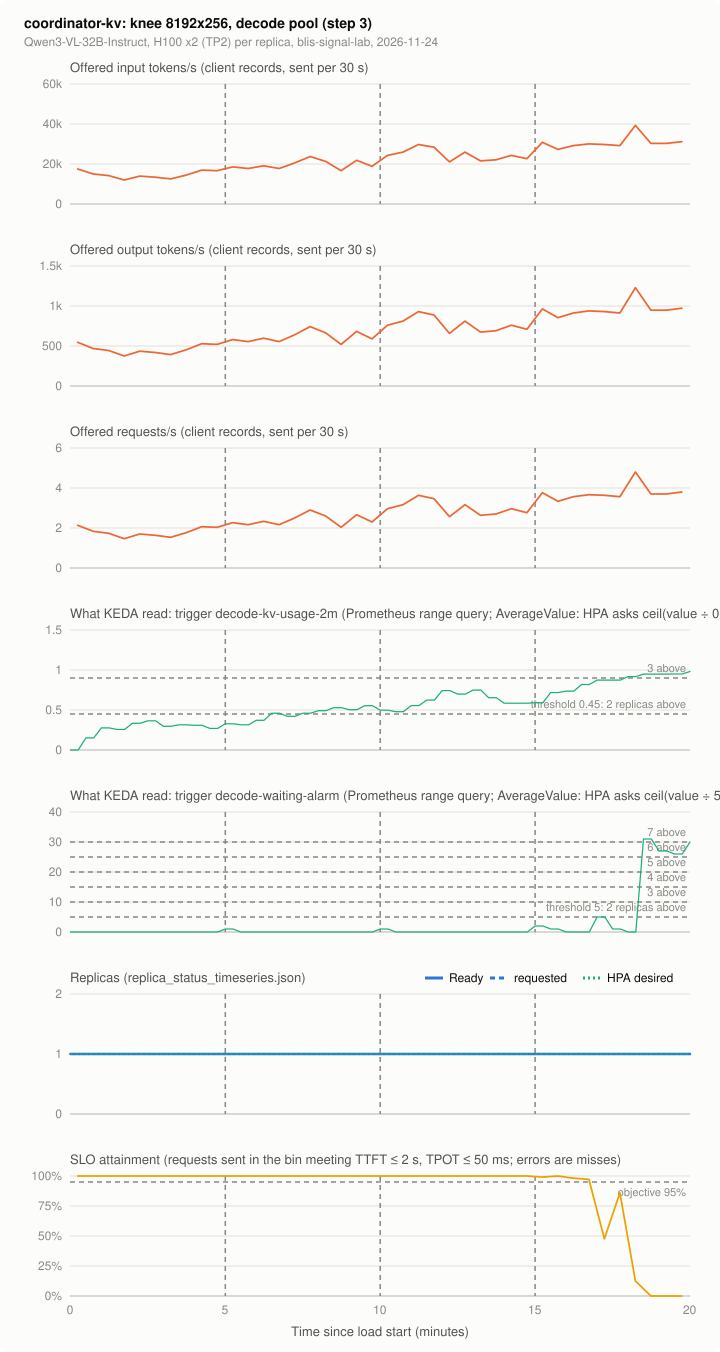

The data file committed next to this chart (first rows):
series, t_s, value, source
offered_in, 15.0, 17476, client records, sent per 30 s
offered_in, 45.0, 15019, client records, sent per 30 s
offered_in, 75.0, 14199, client records, sent per 30 s
offered_in, 105.0, 12015, client records, sent per 30 s
offered_in, 135.0, 13926, client records, sent per 30 s
offered_in, 165.0, 13380, client records, sent per 30 s
offered_in, 195.0, 12561, client records, sent per 30 s
offered_in, 225.0, 14473, client records, sent per 30 s
offered_in, 255.0, 16930, client records, sent per 30 s
offered_in, 285.0, 16657, client records, sent per 30 s
offered_in, 315.0, 18569, client records, sent per 30 s
offered_in, 345.0, 17749, client records, sent per 30 s
offered_in, 375.0, 19115, client records, sent per 30 s
offered_in, 405.0, 17749, client records, sent per 30 s
offered_in, 435.0, 20480, client records, sent per 30 s
offered_in, 465.0, 23757, client records, sent per 30 s
offered_in, 495.0, 21299, client records, sent per 30 s
offered_in, 525.0, 16657, client records, sent per 30 s
offered_in, 555.0, 21845, client records, sent per 30 s
offered_in, 585.0, 18842, client records, sent per 30 s
offered_in, 615.0, 24303, client records, sent per 30 s
offered_in, 645.0, 25941, client records, sent per 30 s
offered_in, 675.0, 29764, client records, sent per 30 s
offered_in, 705.0, 28399, client records, sent per 30 s
offered_in, 735.0, 21026, client records, sent per 30 s
offered_in, 765.0, 25941, client records, sent per 30 s
offered_in, 795.0, 21572, client records, sent per 30 s
offered_in, 825.0, 22118, client records, sent per 30 s
offered_in, 855.0, 24303, client records, sent per 30 s
offered_in, 885.0, 22665, client records, sent per 30 s
offered_in, 915.0, 30857, client records, sent per 30 s
offered_in, 945.0, 27307, client records, sent per 30 s
offered_in, 975.0, 29218, client records, sent per 30 s
offered_in, 1005, 30037, client records, sent per 30 s
offered_in, 1035, 29764, client records, sent per 30 s
offered_in, 1065, 29218, client records, sent per 30 s
offered_in, 1095, 39322, client records, sent per 30 s
offered_in, 1125, 30310, client records, sent per 30 s
offered_in, 1155, 30310, client records, sent per 30 s
offered_in, 1185, 31130, client records, sent per 30 s
offered_in, 1215, 819.2, client records, sent per 30 s
offered_out, 15.0, 546.1, client records, sent per 30 s
offered_out, 45.0, 469.3, client records, sent per 30 s
offered_out, 75.0, 443.7, client records, sent per 30 s
offered_out, 105.0, 375.5, client records, sent per 30 s
offered_out, 135.0, 435.2, client records, sent per 30 s
offered_out, 165.0, 418.1, client records, sent per 30 s
offered_out, 195.0, 392.5, client records, sent per 30 s
offered_out, 225.0, 452.3, client records, sent per 30 s
offered_out, 255.0, 529.1, client records, sent per 30 s
offered_out, 285.0, 520.5, client records, sent per 30 s
offered_out, 315.0, 580.3, client records, sent per 30 s
offered_out, 345.0, 554.7, client records, sent per 30 s
offered_out, 375.0, 597.3, client records, sent per 30 s
offered_out, 405.0, 554.7, client records, sent per 30 s
offered_out, 435.0, 640.0, client records, sent per 30 s
offered_out, 465.0, 742.4, client records, sent per 30 s
offered_out, 495.0, 665.6, client records, sent per 30 s
offered_out, 525.0, 520.5, client records, sent per 30 s
offered_out, 555.0, 682.7, client records, sent per 30 s
... 493 more rows
